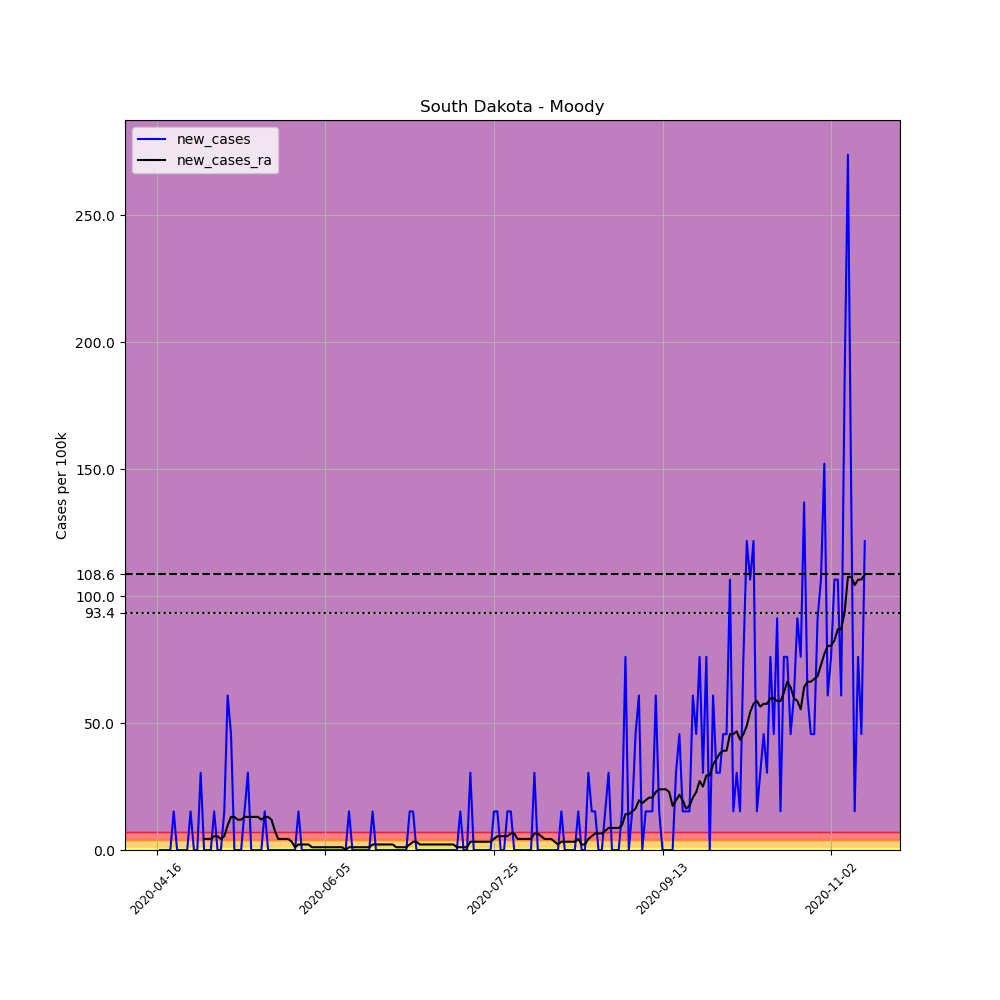

Source data for this figure (header and first rows):
, date, county, state, fips, cases, deaths, COUNTY, STNAME, CTYNAME, POPESTIMATE2019, per_100k, new_cases, new_cases_ra
629214, 2020-04-16, Moody, South Dakota, 46101, 1, 0, 101, South Dakota, Moody, 6576, 15.21, , 
629215, 2020-04-17, Moody, South Dakota, 46101, 1, 0, 101, South Dakota, Moody, 6576, 15.21, 0.0, 
629216, 2020-04-18, Moody, South Dakota, 46101, 1, 0, 101, South Dakota, Moody, 6576, 15.21, 0.0, 
629217, 2020-04-19, Moody, South Dakota, 46101, 1, 0, 101, South Dakota, Moody, 6576, 15.21, 0.0, 
629218, 2020-04-20, Moody, South Dakota, 46101, 1, 0, 101, South Dakota, Moody, 6576, 15.21, 0.0, 
629219, 2020-04-21, Moody, South Dakota, 46101, 2, 0, 101, South Dakota, Moody, 6576, 30.41, 15.21, 
629220, 2020-04-22, Moody, South Dakota, 46101, 2, 0, 101, South Dakota, Moody, 6576, 30.41, 0.0, 
629221, 2020-04-23, Moody, South Dakota, 46101, 2, 0, 101, South Dakota, Moody, 6576, 30.41, 0.0, 
629222, 2020-04-24, Moody, South Dakota, 46101, 2, 0, 101, South Dakota, Moody, 6576, 30.41, 0.0, 
629223, 2020-04-25, Moody, South Dakota, 46101, 2, 0, 101, South Dakota, Moody, 6576, 30.41, 0.0, 
629224, 2020-04-26, Moody, South Dakota, 46101, 3, 0, 101, South Dakota, Moody, 6576, 45.62, 15.21, 
629225, 2020-04-27, Moody, South Dakota, 46101, 3, 0, 101, South Dakota, Moody, 6576, 45.62, 0.0, 
629226, 2020-04-28, Moody, South Dakota, 46101, 3, 0, 101, South Dakota, Moody, 6576, 45.62, 0.0, 
629227, 2020-04-29, Moody, South Dakota, 46101, 5, 0, 101, South Dakota, Moody, 6576, 76.03, 30.41, 
629228, 2020-04-30, Moody, South Dakota, 46101, 5, 0, 101, South Dakota, Moody, 6576, 76.03, 0.0, 4.345
629229, 2020-05-01, Moody, South Dakota, 46101, 5, 0, 101, South Dakota, Moody, 6576, 76.03, 0.0, 4.345
629230, 2020-05-02, Moody, South Dakota, 46101, 5, 0, 101, South Dakota, Moody, 6576, 76.03, 0.0, 4.345
629231, 2020-05-03, Moody, South Dakota, 46101, 6, 0, 101, South Dakota, Moody, 6576, 91.24, 15.21, 5.431
629232, 2020-05-04, Moody, South Dakota, 46101, 6, 0, 101, South Dakota, Moody, 6576, 91.24, 0.0, 5.431
629233, 2020-05-05, Moody, South Dakota, 46101, 6, 0, 101, South Dakota, Moody, 6576, 91.24, 0.0, 4.345
629234, 2020-05-06, Moody, South Dakota, 46101, 7, 0, 101, South Dakota, Moody, 6576, 106.4, 15.21, 5.431
629235, 2020-05-07, Moody, South Dakota, 46101, 11, 0, 101, South Dakota, Moody, 6576, 167.3, 60.83, 9.776
629236, 2020-05-08, Moody, South Dakota, 46101, 14, 0, 101, South Dakota, Moody, 6576, 212.9, 45.62, 13.03
629237, 2020-05-09, Moody, South Dakota, 46101, 14, 0, 101, South Dakota, Moody, 6576, 212.9, 0.0, 13.03
629238, 2020-05-10, Moody, South Dakota, 46101, 14, 0, 101, South Dakota, Moody, 6576, 212.9, 0.0, 11.95
629239, 2020-05-11, Moody, South Dakota, 46101, 14, 0, 101, South Dakota, Moody, 6576, 212.9, 0.0, 11.95
629240, 2020-05-12, Moody, South Dakota, 46101, 15, 0, 101, South Dakota, Moody, 6576, 228.1, 15.21, 13.03
629241, 2020-05-13, Moody, South Dakota, 46101, 17, 0, 101, South Dakota, Moody, 6576, 258.5, 30.41, 13.03
629242, 2020-05-14, Moody, South Dakota, 46101, 17, 0, 101, South Dakota, Moody, 6576, 258.5, 0.0, 13.03
629243, 2020-05-15, Moody, South Dakota, 46101, 17, 0, 101, South Dakota, Moody, 6576, 258.5, 0.0, 13.03
629244, 2020-05-16, Moody, South Dakota, 46101, 17, 0, 101, South Dakota, Moody, 6576, 258.5, 0.0, 13.03
629245, 2020-05-17, Moody, South Dakota, 46101, 17, 0, 101, South Dakota, Moody, 6576, 258.5, 0.0, 11.95
629246, 2020-05-18, Moody, South Dakota, 46101, 18, 0, 101, South Dakota, Moody, 6576, 273.7, 15.21, 13.03
629247, 2020-05-19, Moody, South Dakota, 46101, 18, 0, 101, South Dakota, Moody, 6576, 273.7, 0.0, 13.03
629248, 2020-05-20, Moody, South Dakota, 46101, 18, 0, 101, South Dakota, Moody, 6576, 273.7, 0.0, 11.95
629249, 2020-05-21, Moody, South Dakota, 46101, 18, 0, 101, South Dakota, Moody, 6576, 273.7, 0.0, 7.603
629250, 2020-05-22, Moody, South Dakota, 46101, 18, 0, 101, South Dakota, Moody, 6576, 273.7, 0.0, 4.345
629251, 2020-05-23, Moody, South Dakota, 46101, 18, 0, 101, South Dakota, Moody, 6576, 273.7, 0.0, 4.345
629252, 2020-05-24, Moody, South Dakota, 46101, 18, 0, 101, South Dakota, Moody, 6576, 273.7, 0.0, 4.345
629253, 2020-05-25, Moody, South Dakota, 46101, 18, 0, 101, South Dakota, Moody, 6576, 273.7, 0.0, 4.345
629254, 2020-05-26, Moody, South Dakota, 46101, 18, 0, 101, South Dakota, Moody, 6576, 273.7, 0.0, 3.259
629255, 2020-05-27, Moody, South Dakota, 46101, 18, 0, 101, South Dakota, Moody, 6576, 273.7, 0.0, 1.086
629256, 2020-05-28, Moody, South Dakota, 46101, 19, 0, 101, South Dakota, Moody, 6576, 288.9, 15.21, 2.172
629257, 2020-05-29, Moody, South Dakota, 46101, 19, 0, 101, South Dakota, Moody, 6576, 288.9, 0.0, 2.172
629258, 2020-05-30, Moody, South Dakota, 46101, 19, 0, 101, South Dakota, Moody, 6576, 288.9, 0.0, 2.172
629259, 2020-05-31, Moody, South Dakota, 46101, 19, 0, 101, South Dakota, Moody, 6576, 288.9, 0.0, 2.172
629260, 2020-06-01, Moody, South Dakota, 46101, 19, 0, 101, South Dakota, Moody, 6576, 288.9, 0.0, 1.086
629261, 2020-06-02, Moody, South Dakota, 46101, 19, 0, 101, South Dakota, Moody, 6576, 288.9, 0.0, 1.086
629262, 2020-06-03, Moody, South Dakota, 46101, 19, 0, 101, South Dakota, Moody, 6576, 288.9, 0.0, 1.086
629263, 2020-06-04, Moody, South Dakota, 46101, 19, 0, 101, South Dakota, Moody, 6576, 288.9, 0.0, 1.086
629264, 2020-06-05, Moody, South Dakota, 46101, 19, 0, 101, South Dakota, Moody, 6576, 288.9, 0.0, 1.086
629265, 2020-06-06, Moody, South Dakota, 46101, 19, 0, 101, South Dakota, Moody, 6576, 288.9, 0.0, 1.086
629266, 2020-06-07, Moody, South Dakota, 46101, 19, 0, 101, South Dakota, Moody, 6576, 288.9, 0.0, 1.086
629267, 2020-06-08, Moody, South Dakota, 46101, 19, 0, 101, South Dakota, Moody, 6576, 288.9, 0.0, 1.086
629268, 2020-06-09, Moody, South Dakota, 46101, 19, 0, 101, South Dakota, Moody, 6576, 288.9, 0.0, 1.086
629269, 2020-06-10, Moody, South Dakota, 46101, 19, 0, 101, South Dakota, Moody, 6576, 288.9, 0.0, 1.086
629270, 2020-06-11, Moody, South Dakota, 46101, 19, 0, 101, South Dakota, Moody, 6576, 288.9, 0.0, 0.0
629271, 2020-06-12, Moody, South Dakota, 46101, 20, 0, 101, South Dakota, Moody, 6576, 304.1, 15.21, 1.086
629272, 2020-06-13, Moody, South Dakota, 46101, 20, 0, 101, South Dakota, Moody, 6576, 304.1, 0.0, 1.086
629273, 2020-06-14, Moody, South Dakota, 46101, 20, 0, 101, South Dakota, Moody, 6576, 304.1, 0.0, 1.086
... 151 more rows
